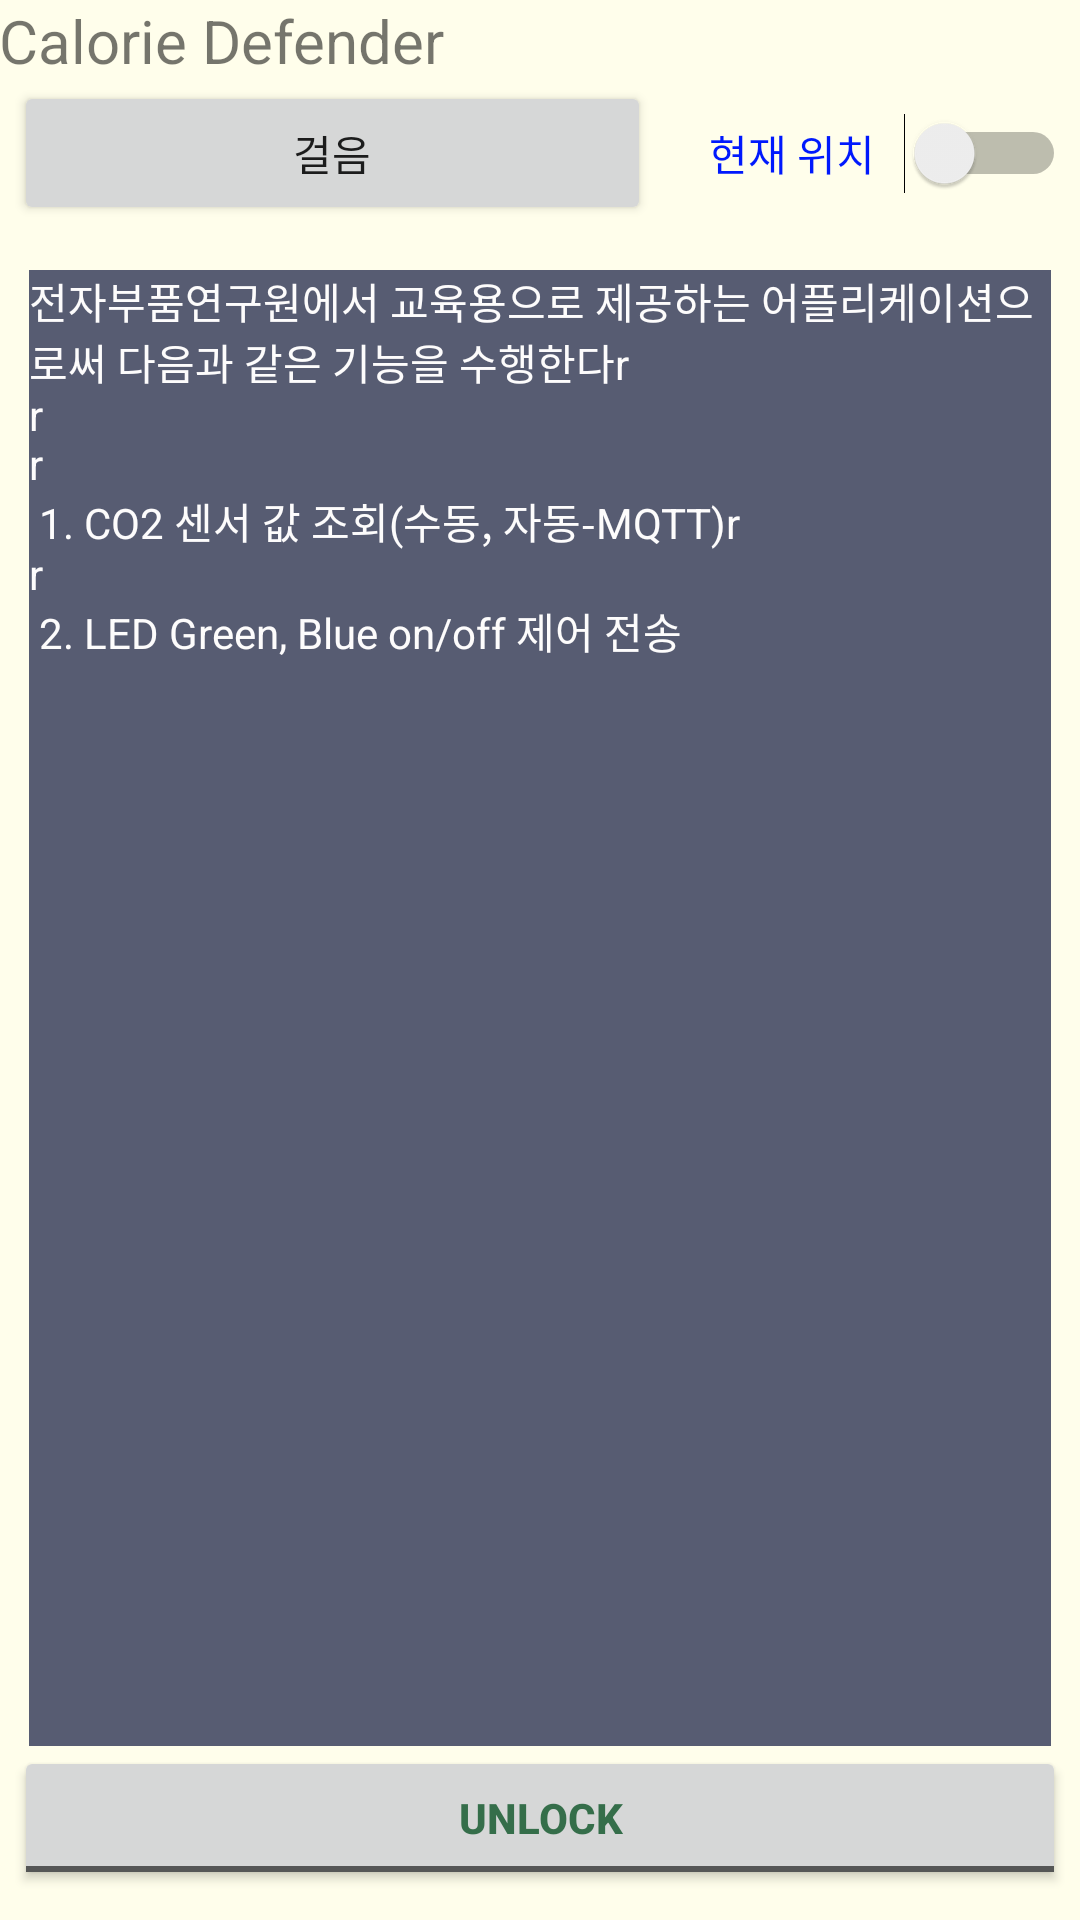

Android layout source for this screen:
<!-- AndroidManifest.xml: application theme AppTheme -->
<!-- res/layout/activity_main.xml -->
<?xml version="1.0" encoding="utf-8"?>
<RelativeLayout xmlns:android="http://schemas.android.com/apk/res/android"
    xmlns:tools="http://schemas.android.com/tools" android:layout_width="match_parent"
    android:layout_height="match_parent" android:paddingLeft="@dimen/activity_horizontal_margin"
    android:paddingRight="@dimen/activity_horizontal_margin"
    android:paddingTop="@dimen/activity_vertical_margin"
    android:paddingBottom="@dimen/activity_vertical_margin" tools:context=".MainActivity"
    android:background="#fffeeb">

    <LinearLayout
        android:id="@+id/linearLayoutMain"
        android:layout_width="match_parent"
        android:layout_height="match_parent"
        android:orientation="vertical"
        android:layout_alignParentTop="true"
        android:layout_alignParentLeft="true"
        android:layout_alignParentStart="true"
        tools:ignore="UselessParent">

        <LinearLayout
            android:layout_width="match_parent"
            android:layout_height="wrap_content">

            <TextView
                android:id="@+id/textViewTitle"
                android:layout_width="match_parent"
                android:layout_height="wrap_content"
                android:text="@string/title"
                android:textSize="20sp" />

        </LinearLayout>

        <LinearLayout
            android:orientation="horizontal"
            android:layout_width="match_parent"
            android:layout_height="wrap_content">

            <Button
                android:id="@+id/btnRetrieve"
                android:layout_width="wrap_content"
                android:layout_height="wrap_content"
                android:layout_margin="5dp"
                android:text="@string/btn_pedometer"
                android:layout_gravity="center_horizontal|start"
                android:layout_weight="6.60" />

            <Switch
                android:layout_width="wrap_content"
                android:layout_height="match_parent"
                android:id="@+id/switch_mqtt"
                android:layout_margin="5dp"
                android:layout_weight="1"
                android:textColor="#0019fd"
                android:textAlignment="center"
                android:text="@string/btn_gps"
                android:layout_gravity="end" />
        </LinearLayout>

        <ScrollView
            android:id="@+id/scrollViewText"
            android:layout_width="match_parent"
            android:layout_height="0dp"
            android:layout_marginLeft="10dp"
            android:layout_marginRight="10dp"
            android:layout_marginTop="5dp"
            android:layout_weight="1"
            android:background="#575c72">

            <LinearLayout
                android:layout_width="match_parent"
                android:layout_height="wrap_content"
                android:orientation="vertical"
                android:weightSum="1">

                <TextView
                    android:id="@+id/textViewData"
                    android:layout_width="match_parent"
                    android:layout_height="match_parent"
                    android:text="@string/textview_about"
                    android:textColor="#fdfcfc" />

            </LinearLayout>
        </ScrollView>

        <LinearLayout
            android:orientation="horizontal"
            android:layout_width="match_parent"
            android:layout_height="wrap_content">

            <ToggleButton
                android:id="@+id/btnControl_Green"
                android:layout_width="wrap_content"
                android:layout_height="wrap_content"
                android:layout_weight="1"
                android:textOff="@string/btn_unlock"
                android:textOn="@string/btn_lock"
                android:textColor="#356e4a"
                android:textColorHighlight="#b34444"
                android:textStyle="bold"
                android:layout_margin="5dp"
                android:layout_gravity="start" />
        </LinearLayout>

    </LinearLayout>
</RelativeLayout>
<!-- resources referenced by this layout -->
<resources>
  <string name="btn_gps">현재 위치</string>
  <string name="btn_lock">Lock</string>
  <string name="btn_pedometer">걸음</string>
  <string name="btn_unlock">Unlock</string>
  <string name="textview_about" translatable="false">전자부품연구원에서 교육용으로 제공하는 어플리케이션으로써 다음과 같은 기능을 수행한다\r\n\r\n\r\n   1. CO2 센서 값 조회(수동, 자동-MQTT)\r\n\r\n   2. LED Green, Blue on/off 제어 전송</string>
  <string name="title" translatable="false">Calorie Defender</string>
  <style name="AppTheme" parent="Theme.AppCompat.Light.DarkActionBar">
          
          <item name="android:statusBarColor">#000000</item>
          <item name="colorAccent">@color/colorAccent</item>
          <item name="colorPrimary">@color/colorPrimary</item>
          <item name="colorPrimaryDark">@color/colorPrimaryDark</item>
          <item name="windowNoTitle">true</item>
      </style>
  <!-- not gathered from this repository: default colours our renderer supplied (Android Studio template values) -->
  <color name="colorPrimary">#FF6200EE</color>
  <color name="colorPrimaryDark">#FF3700B3</color>
  <color name="colorAccent">#FF03DAC5</color>
</resources>
